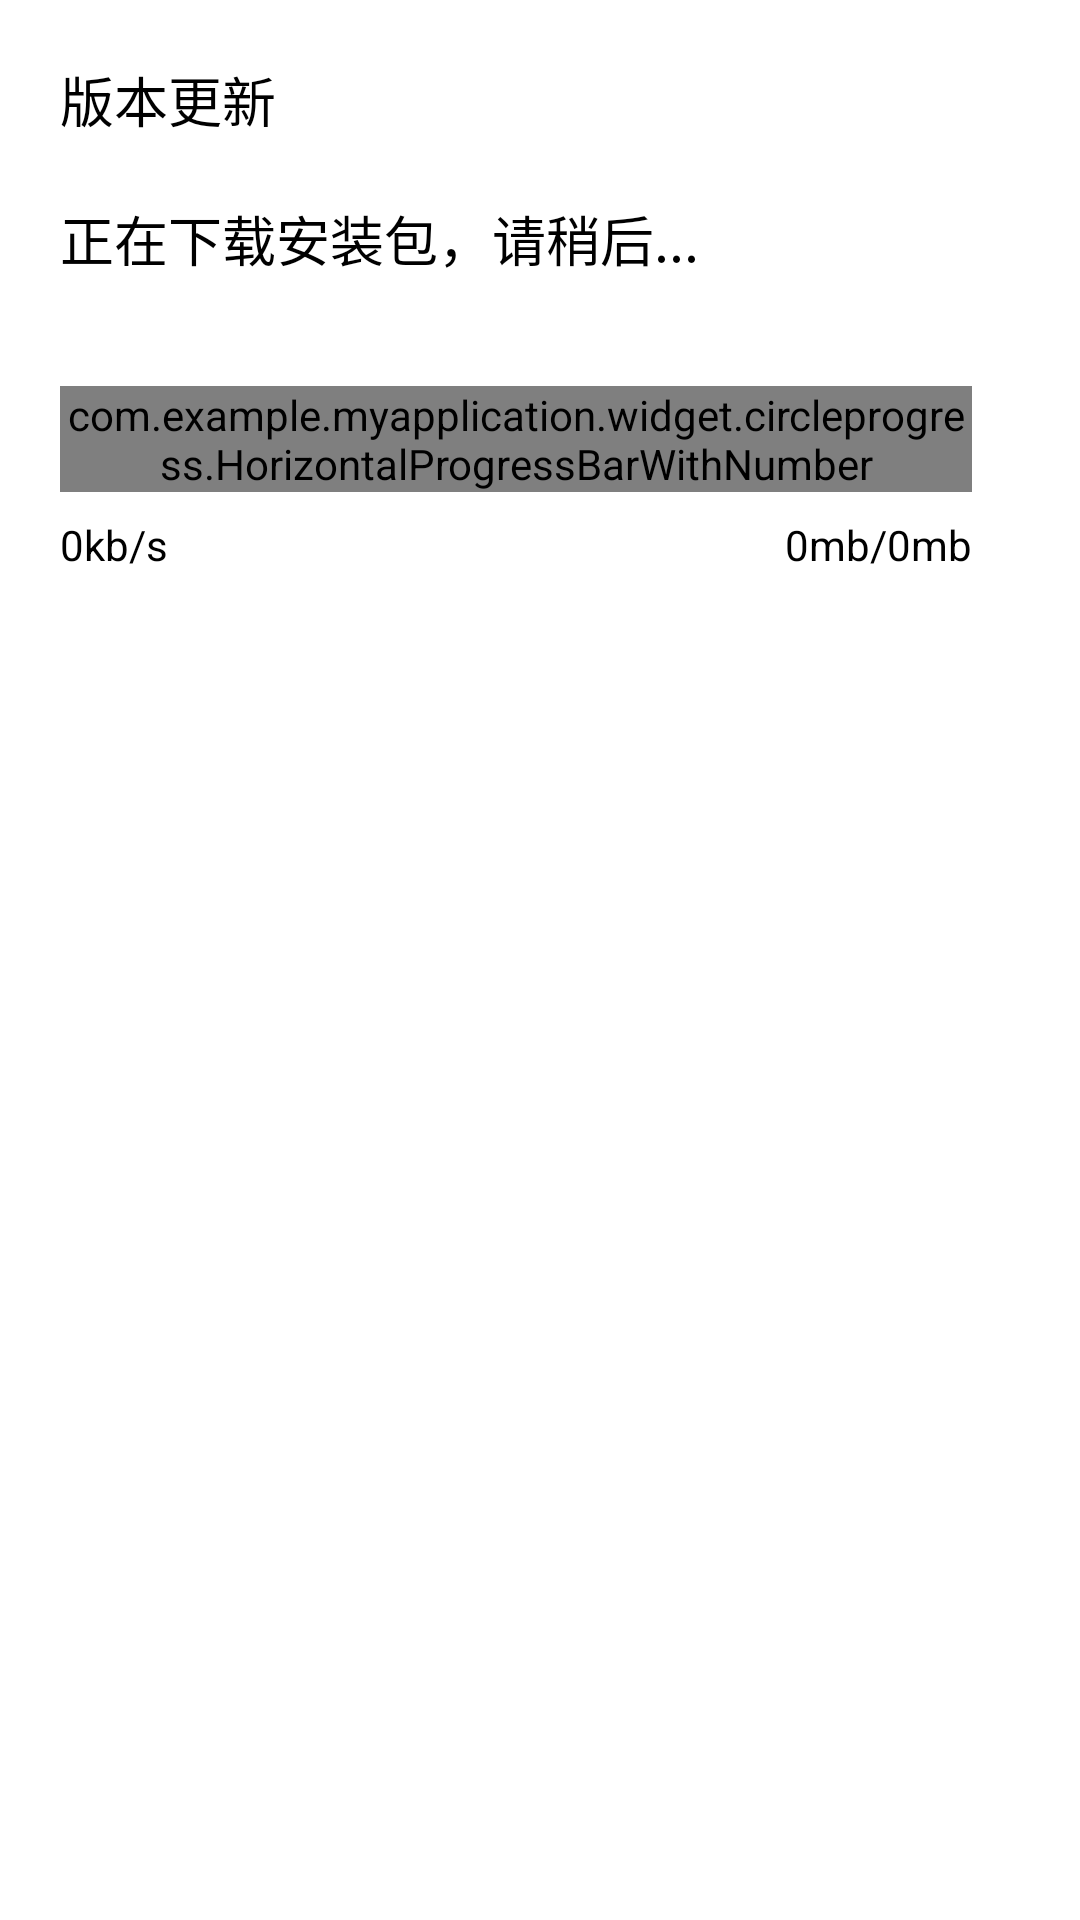

Layout XML and referenced resources for this Android screen:
<!-- AndroidManifest.xml: application theme AppTheme -->
<!-- res/layout/layout_is_update.xml -->
<?xml version="1.0" encoding="utf-8"?>
<LinearLayout xmlns:android="http://schemas.android.com/apk/res/android"
    android:layout_width="400dp"
    android:layout_height="200dp"
    android:background="@color/white"
    android:orientation="vertical">

    <TextView
        android:layout_width="match_parent"
        android:layout_height="wrap_content"
        android:layout_margin="20dp"
        style="@style/text_black"
        android:text="@string/update_tips"/>

    <TextView
        android:layout_width="match_parent"
        android:layout_height="wrap_content"
        android:layout_marginLeft="20dp"
        style="@style/text_black"
        android:text="@string/update_tips2"/>

    <RelativeLayout
        android:id="@+id/bar"
        android:layout_width="match_parent"
        android:layout_height="match_parent"
        android:layout_weight="1"
        android:layout_margin="20dp">

        <com.example.myapplication.widget.circleprogress.HorizontalProgressBarWithNumber
            android:id="@+id/isUpdate_progressBar"
            android:layout_width="match_parent"
            android:layout_height="wrap_content"
            android:layout_marginRight="16dp"
            android:layout_marginTop="16dp" />

        <TextView
            android:id="@+id/isUpdate_speed"
            android:layout_width="wrap_content"
            android:layout_height="wrap_content"
            android:layout_below="@+id/isUpdate_progressBar"
            android:layout_marginTop="8dp"
            android:text="0kb/s"
            android:textColor="@color/black"
            />


        <TextView
            android:id="@+id/isUpdate_fileSize"
            android:layout_width="wrap_content"
            android:layout_height="wrap_content"
            android:layout_alignRight="@+id/isUpdate_progressBar"
            android:layout_alignTop="@+id/isUpdate_speed"
            android:text="0mb/0mb"
            android:textColor="@color/black" />

    </RelativeLayout>

</LinearLayout>
<!-- resources referenced by this layout -->
<resources>
  <string name="update_tips">版本更新</string>
  <string name="update_tips2">正在下载安装包，请稍后...</string>
  <style name="text_black">
          <item name="android:textSize">18sp</item>
          <item name="android:textColor">@color/black</item>
      </style>
  <style name="AppTheme" parent="Theme.AppCompat.Light.NoActionBar">
          
          <item name="colorPrimary">@color/colorPrimary</item>
          <item name="colorPrimaryDark">@color/colorPrimaryDark</item>
          <item name="colorAccent">@color/colorAccent</item>
          
          <item name="android:windowTranslucentStatus">true</item>
          
  
      </style>
  <color name="colorPrimary">#3F51B5</color>
  <color name="colorPrimaryDark">#303F9F</color>
  <color name="colorAccent">#FF4081</color>
  <!-- not gathered from this repository: default colours our renderer supplied (Android Studio template values) -->
  <color name="black">#FF000000</color>
  <color name="white">#FFFFFFFF</color>
</resources>
